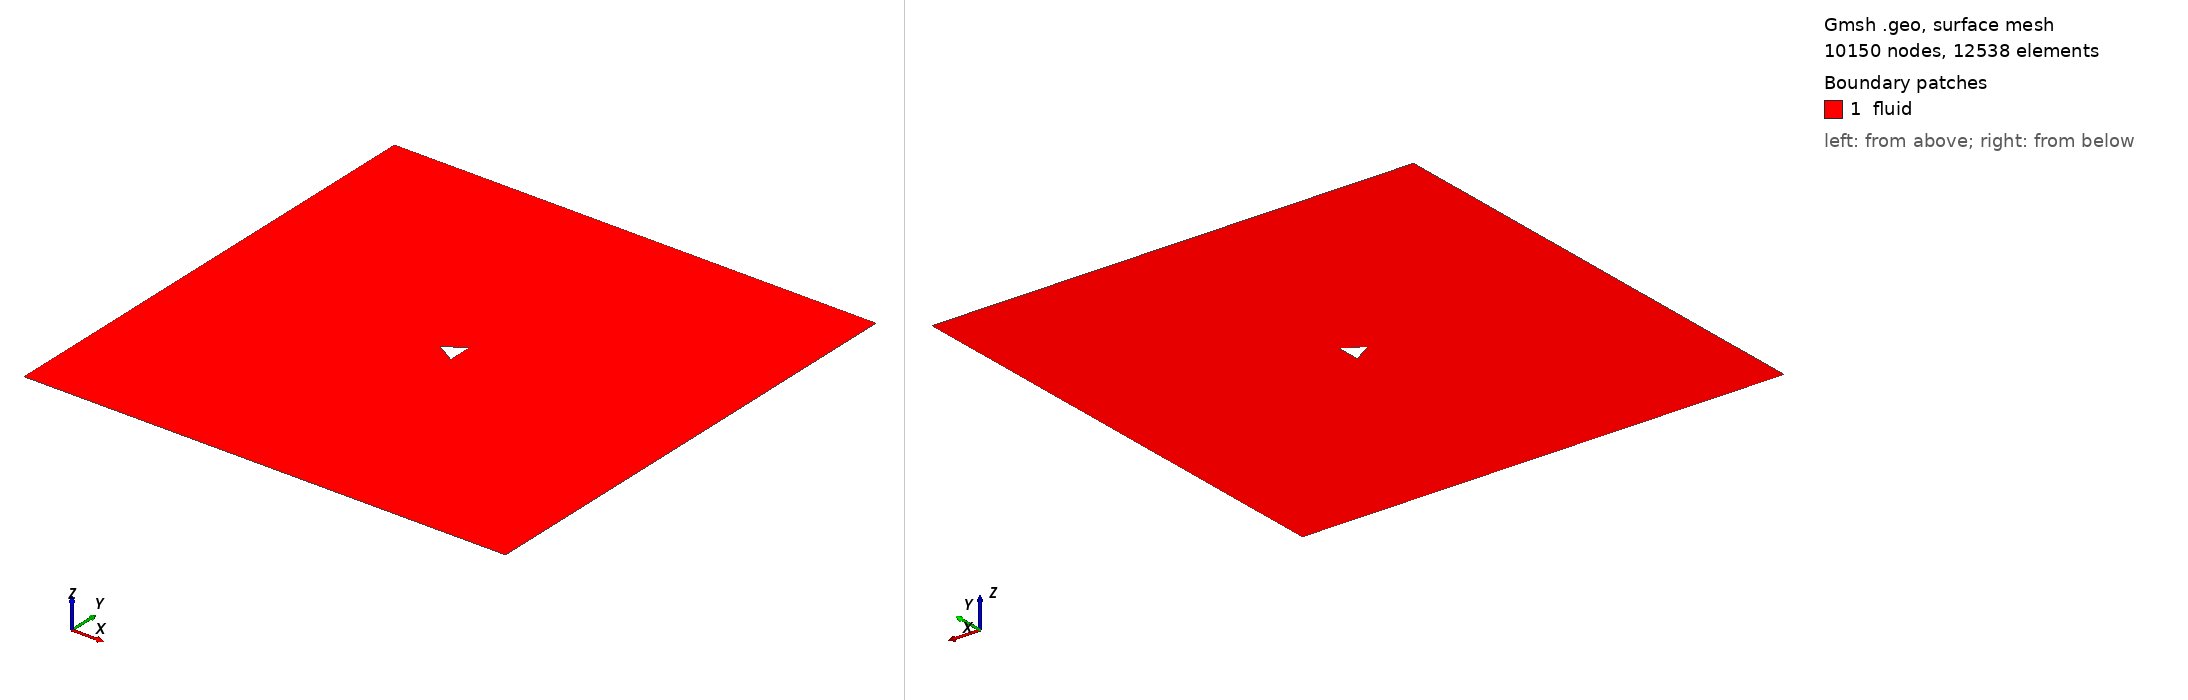

Gmsh geometry script, surface-meshed: 10150 nodes, 12538 surface elements. Boundary patches (legend numbers): 1 fluid. Left view from above one corner, right view from below the opposite corner. Legend entries are the model's physical surfaces. The drawing asked Gmsh for element sizes between 1% and 20% of the model's largest extent; the script's own settings can give other sizes.

=== triangle_ar_0p83.geo (drawn) ===
element_scale = 3;
// Gmsh project created on Mon Feb 22 15:28:21 2021

// ********************  control  ********************
// Dimensions
diamond_thickness = 0.5;
diamond_length = 5/12;
outer_cir_rad = 1.5;
xmax = 10;
xmin = -10;
ymax = 10;
ymin = -10;
zmax = 1;

// Circle Mesh Controls
Nc = 20*element_scale;
Rc = 1;

// Y-direction Mesh Controls
Ny_outer = 8*element_scale;
Ry_outer = 1;

Ny_inner = 12*element_scale;

// X-direction Mesh Controls
Nx_outer_right = 26*element_scale;
Nx_outer_left = 3*element_scale;

Nx_inner = 4*element_scale;

// Z-direction Mesh Controls
Nz = 1;
// ********************************************************

// ********************  points  ********************
// Outer bounds
Point(1) = {xmin, ymax, 0, 1.0};
Point(2) = {xmax, ymax, 0, 1.0};
Point(3) = {xmax, ymin, 0, 1.0};
Point(4) = {xmin, ymin, 0, 1.0};

// Outer cicular points
Point(5) = {outer_cir_rad, outer_cir_rad, 0, 1.0};
Point(6) = {-outer_cir_rad, outer_cir_rad, 0, 1.0};
Point(7) = {outer_cir_rad, -outer_cir_rad, 0, 1.0};
Point(8) = {-outer_cir_rad, -outer_cir_rad, 0, 1.0};

// Intermediate outer bounds
Point(9) = {xmin, outer_cir_rad, 0, 1.0};
Point(10) = {xmin, -outer_cir_rad, 0, 1.0};
Point(11) = {-outer_cir_rad, ymin, 0, 1.0};
Point(12) = {-outer_cir_rad, ymax, 0, 1.0};
Point(13) = {outer_cir_rad, ymax, 0, 1.0};
Point(14) = {outer_cir_rad, ymin, 0, 1.0};
Point(15) = {xmax, outer_cir_rad, 0, 1.0};
Point(16) = {xmax, -outer_cir_rad, 0, 1.0};

// Midpoint
Point(17) = {0, 0, 0, 1.0};

//  Inner points
Point(18) = {-diamond_length, 0, 0, 1.0};
Point(19) = {diamond_length, -diamond_thickness, 0, 1.0};
Point(20) = {diamond_length, diamond_thickness, 0, 1.0};
// Point(21) = {diamond_length, -diamond_thickness, 0, 1.0};
// ********************************************************

// ********************  lines  ********************
// // Bounding box
Line(1) = {1, 9};
Line(2) = {9, 10};
Line(3) = {10, 4};
Line(4) = {4, 11};
Line(5) = {11, 14};
Line(6) = {14, 3};
Line(7) = {3, 16};
Line(8) = {16, 15};
Line(9) = {15, 2};
Line(10) = {2, 13};
Line(11) = {13, 12};
Line(12) = {12, 1};

// Cross lines
Line(13) = {9, 6};
Line(14) = {10, 8};
Line(15) = {11, 8};
Line(16) = {14, 7};
Line(17) = {16, 7};
Line(18) = {15, 5};
Line(19) = {13, 5};
Line(20) = {12, 6};

// Outer circle
Circle(21) = {6, 17, 8};
Circle(22) = {8, 17, 7};
Circle(23) = {7, 17, 5};
Circle(24) = {5, 17, 6};

// Inner lines
Line(25) = {20, 19};
Line(26) = {19, 18};
Line(27) = {18, 20};

// Line(26) = {19, 21};
// Line(27) = {21, 18};
// ********************************************************

// ********************  Surfaces  ********************
// Outer domain
Curve Loop(1) = {1, 13, -20, 12};
Plane Surface(1) = {1};
Curve Loop(2) = {11, 20, -24, -19};
Plane Surface(2) = {2};
Curve Loop(3) = {10, 19, -18, 9};
Plane Surface(3) = {3};
Curve Loop(4) = {8, 18, -23, -17};
Plane Surface(4) = {4};
Curve Loop(5) = {7, 17, -16, 6};
Plane Surface(5) = {5};
Curve Loop(6) = {5, 16, -22, -15};
Plane Surface(6) = {6};
Curve Loop(7) = {4, 15, -14, 3};
Plane Surface(7) = {7};
Curve Loop(8) = {2, 14, -21, -13};
Plane Surface(8) = {8};

// Inner domain
Curve Loop(9) = {24, 21, 22, 23};
Curve Loop(10) = {25, 26, 27};
Plane Surface(9) = {9, 10};
// ********************************************************

// ********************  Recombine  ********************
Recombine Surface {1, 2, 3, 4, 5, 6, 7, 8};
// ********************************************************

// // ********************  Setting mesh points  ********************
// Outer domain
Transfinite Curve {1, 20, 19, 9} = Ny_outer Using Progression 1;
Transfinite Curve {3, 15, 16, 7} = Ny_outer Using Progression 1;

Transfinite Curve {12, 13, 14, 4} = Nx_outer_left Using Progression 1;
Transfinite Curve {10, 18, 17, 6} = Nx_outer_right Using Progression 1;

// Cross domain
Transfinite Curve {2, 21} = Ny_inner*0.5 Using Progression 1;
Transfinite Curve {8, 23} = Ny_inner Using Progression 1;

Transfinite Curve {11, 24} = Nx_inner Using Progression 1;
Transfinite Curve {5, 22} = Nx_inner Using Progression 1;

// Inner domain
Transfinite Curve {25} = Nc Using Progression 1;
Transfinite Curve {28} = Nc Using Progression 1;
Transfinite Curve {27} = Nc Using Progression 1;
Transfinite Curve {26} = Nc Using Progression 1;
// ********************************************************

// ********************  Mesh surfaces  ********************
Transfinite Surface {1};
Transfinite Surface {2};
Transfinite Surface {3};
Transfinite Surface {4};
Transfinite Surface {5};
Transfinite Surface {6};
Transfinite Surface {7};
Transfinite Surface {8};
// ********************************************************

// ********************  Make 3D  ********************
Physical Curve("in") = {1, 2, 3};
Physical Curve("out") = {9, 8, 7};
Physical Curve("topbottom") = {4, 5, 6, 12, 11, 10};
Physical Curve("obstacle") = {28, 27, 26, 25};
Physical Surface("fluid") = {1, 2, 3, 4, 9, 5, 6, 7, 8};
